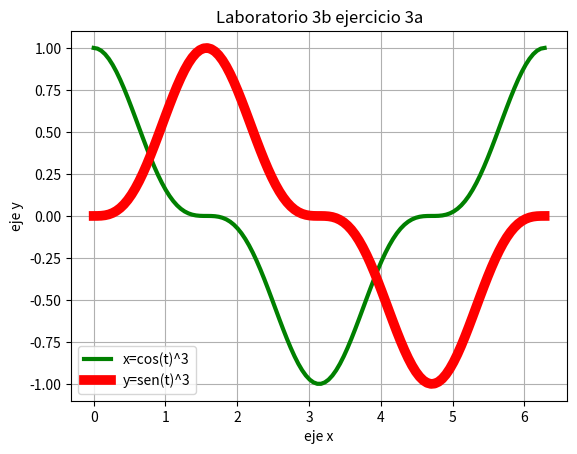

Python code for this plot:
# [redacted]
#Ejerercicio 3.a
#Diciembre 2016

import matplotlib.pyplot as plt 
import numpy as np
import math

x=np.linspace(0,2*math.pi,120)
y=np.cos(x)**3
z=np.sin(x)**3
plt.plot(x,y,linewidth=3, color='g',label='x=cos(t)^3')
plt.plot(x,z,linewidth=7, color='r',label='y=sen(t)^3')
plt.legend()
plt.title('Laboratorio 3b ejercicio 3a')
plt.xlabel('eje x')
plt.ylabel('eje y')
plt.grid(True)
plt.show()
